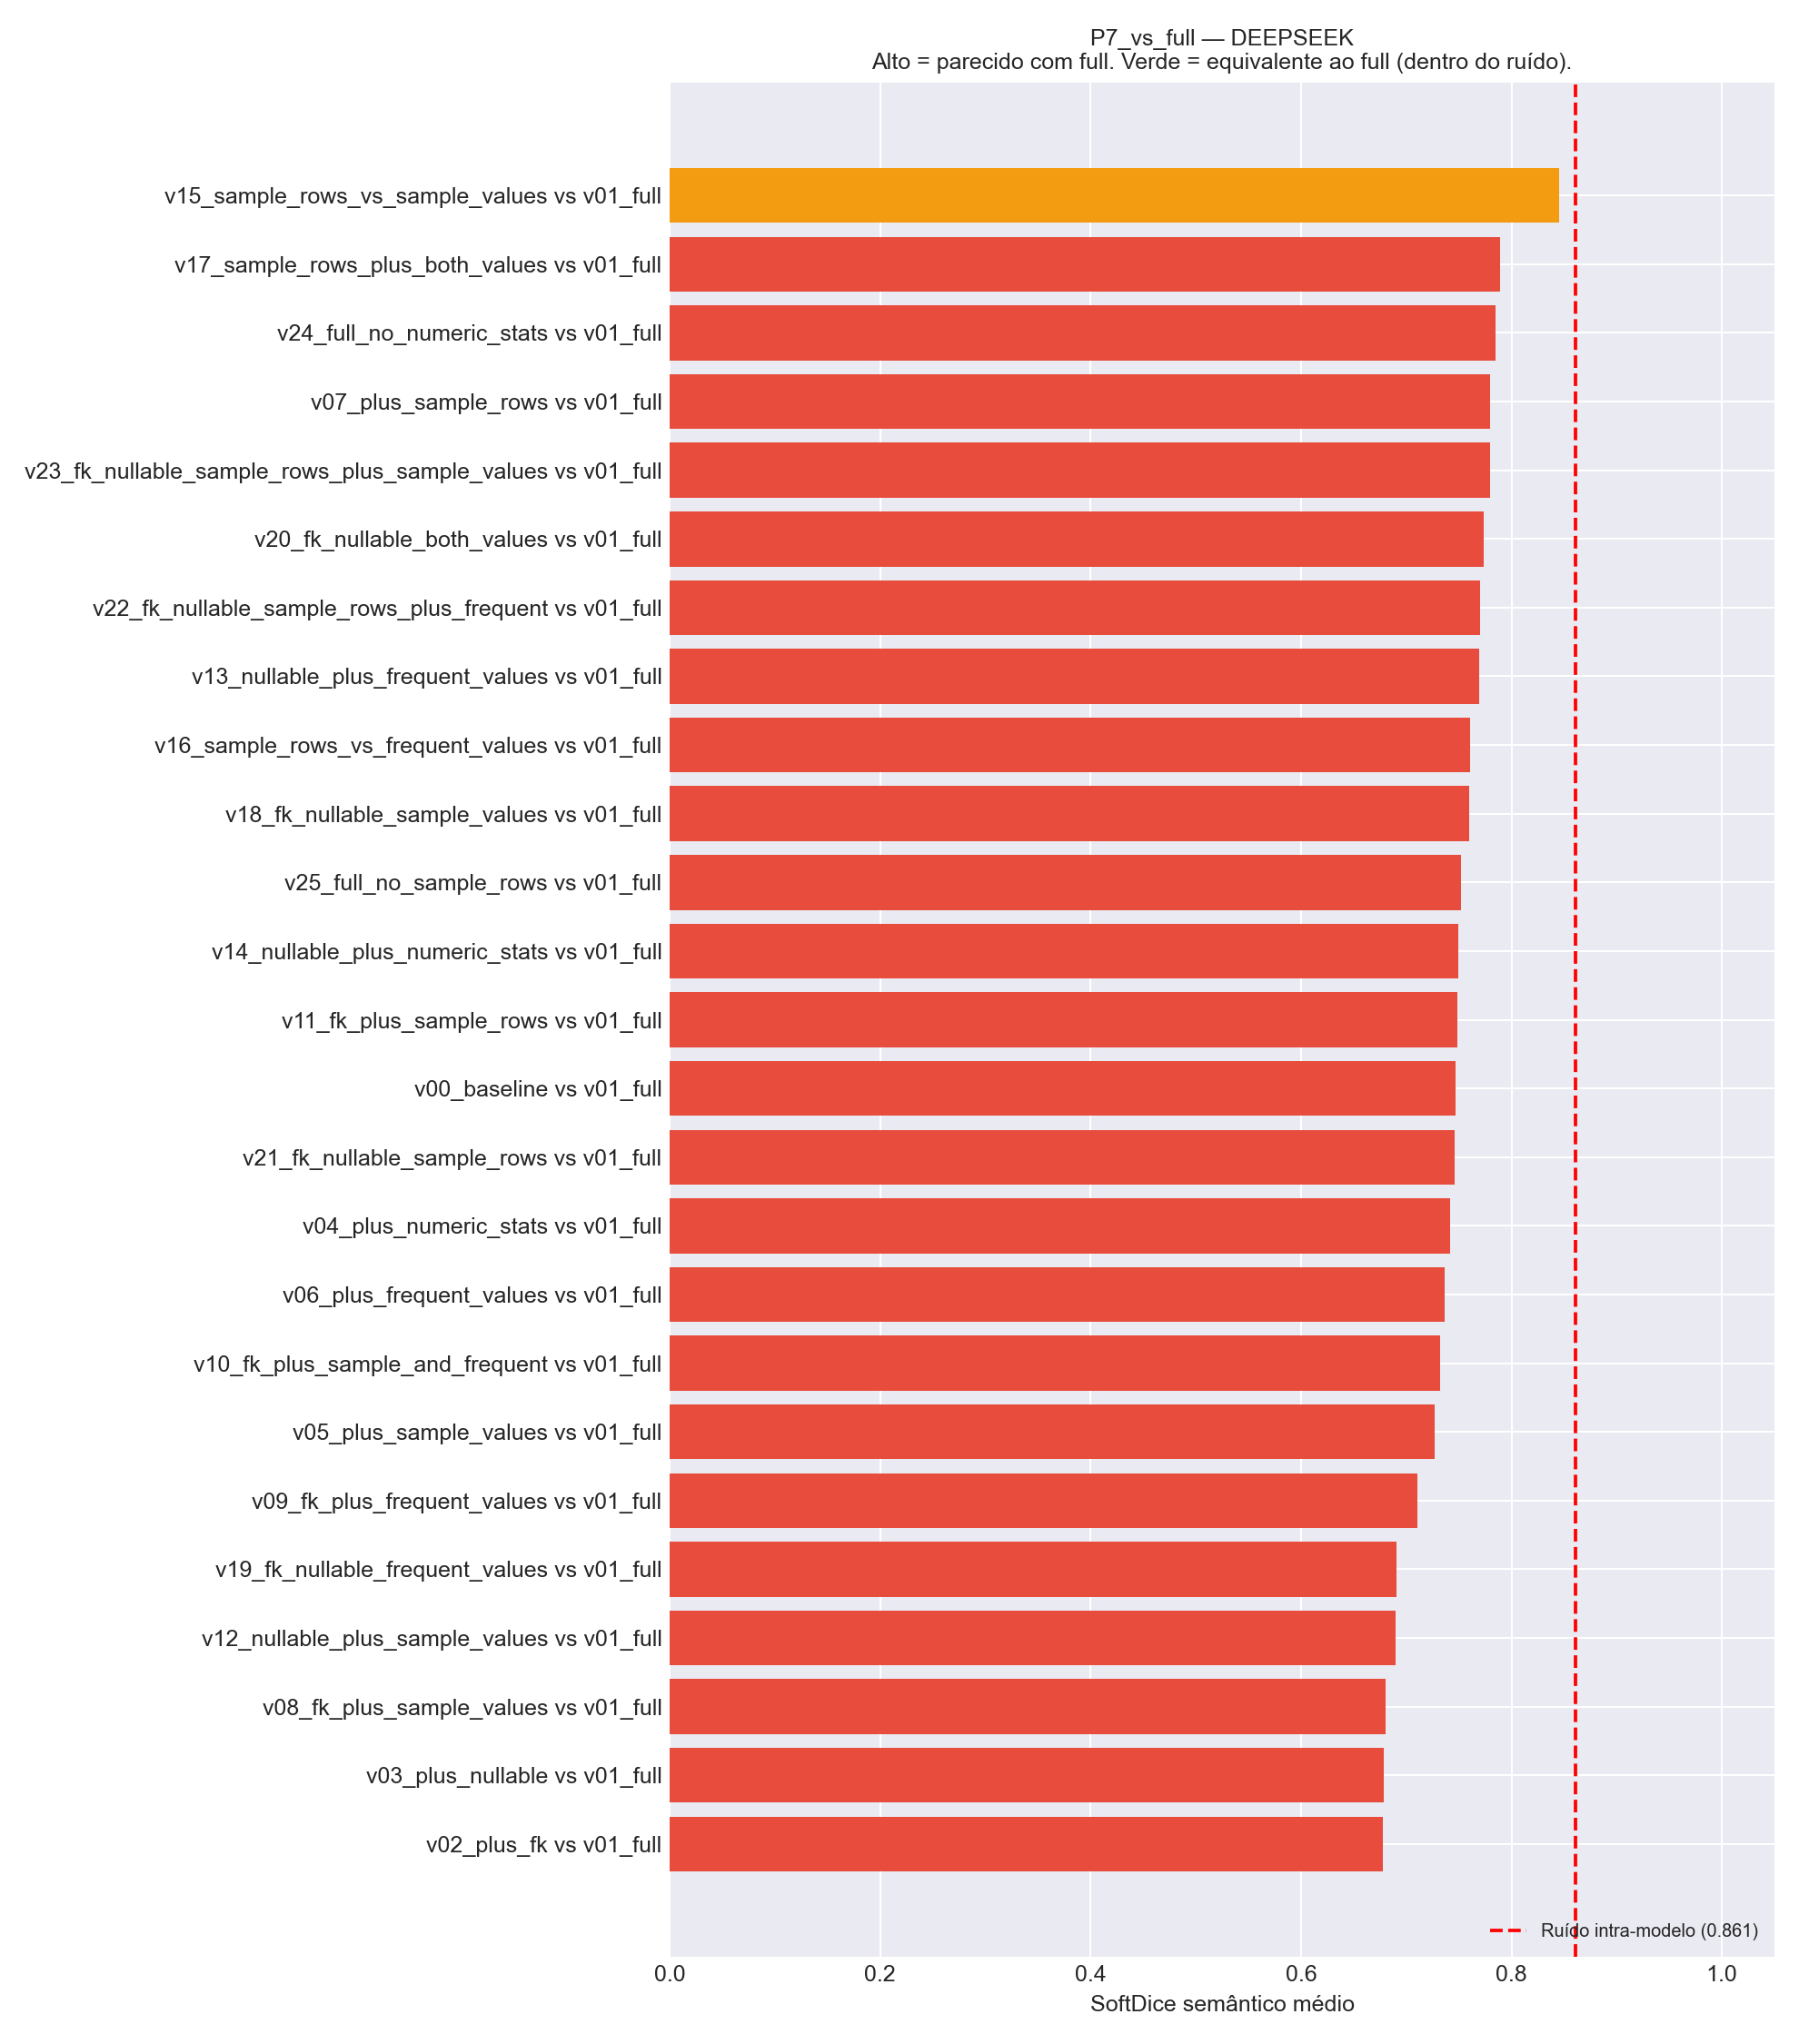

The table this chart was drawn from, first rows:
Comparacao, Variante_A, Variante_B, N_Tabelas, HardDice_mean, SoftDice_mean, SoftDice_std, TokensIn_A, TokensIn_B, Delta_TokensIn
v15_sample_rows_vs_sample_values vs v01_…, v15_sample_rows_vs_sample_values, v01_full, 25, 0.6427, 0.845, 0.1788, 82376, 160713, -78337
v17_sample_rows_plus_both_values vs v01_…, v17_sample_rows_plus_both_values, v01_full, 25, 0.64, 0.7896, 0.1762, 116031, 160713, -44682
v24_full_no_numeric_stats vs v01_full, v24_full_no_numeric_stats, v01_full, 25, 0.6133, 0.7853, 0.2429, 133865, 160713, -26848
v07_plus_sample_rows vs v01_full, v07_plus_sample_rows, v01_full, 25, 0.5333, 0.7796, 0.1682, 47022, 160713, -113691
v23_fk_nullable_sample_rows_plus_sample_…, v23_fk_nullable_sample_rows_plus_sample_…, v01_full, 25, 0.6293, 0.7796, 0.2405, 85491, 160713, -75222
v20_fk_nullable_both_values vs v01_full, v20_fk_nullable_both_values, v01_full, 25, 0.56, 0.7739, 0.2384, 101532, 160713, -59181
v22_fk_nullable_sample_rows_plus_frequen…, v22_fk_nullable_sample_rows_plus_frequen…, v01_full, 25, 0.5467, 0.7705, 0.2094, 86120, 160713, -74593
v13_nullable_plus_frequent_values vs v01…, v13_nullable_plus_frequent_values, v01_full, 25, 0.56, 0.7694, 0.2027, 68256, 160713, -92457
v16_sample_rows_vs_frequent_values vs v0…, v16_sample_rows_vs_frequent_values, v01_full, 25, 0.56, 0.761, 0.2334, 83005, 160713, -77708
v18_fk_nullable_sample_values vs v01_ful…, v18_fk_nullable_sample_values, v01_full, 25, 0.5467, 0.7599, 0.1904, 67877, 160713, -92836
v25_full_no_sample_rows vs v01_full, v25_full_no_sample_rows, v01_full, 25, 0.5467, 0.7519, 0.2251, 142563, 160713, -18150
v14_nullable_plus_numeric_stats vs v01_f…, v14_nullable_plus_numeric_stats, v01_full, 25, 0.52, 0.7491, 0.1887, 60880, 160713, -99833
v11_fk_plus_sample_rows vs v01_full, v11_fk_plus_sample_rows, v01_full, 25, 0.5467, 0.7484, 0.1999, 47272, 160713, -113441
v00_baseline vs v01_full, v00_baseline, v01_full, 25, 0.4667, 0.7464, 0.1987, 29433, 160713, -131280
v21_fk_nullable_sample_rows vs v01_full, v21_fk_nullable_sample_rows, v01_full, 25, 0.52, 0.7456, 0.2246, 50137, 160713, -110576
v04_plus_numeric_stats vs v01_full, v04_plus_numeric_stats, v01_full, 25, 0.5467, 0.7415, 0.2004, 58015, 160713, -102698
v06_plus_frequent_values vs v01_full, v06_plus_frequent_values, v01_full, 25, 0.5733, 0.7365, 0.2156, 65391, 160713, -95322
v10_fk_plus_sample_and_frequent vs v01_f…, v10_fk_plus_sample_and_frequent, v01_full, 25, 0.4933, 0.7321, 0.223, 98667, 160713, -62046
v05_plus_sample_values vs v01_full, v05_plus_sample_values, v01_full, 25, 0.5067, 0.727, 0.1944, 64762, 160713, -95951
v09_fk_plus_frequent_values vs v01_full, v09_fk_plus_frequent_values, v01_full, 25, 0.4533, 0.7106, 0.2282, 65641, 160713, -95072
v19_fk_nullable_frequent_values vs v01_f…, v19_fk_nullable_frequent_values, v01_full, 25, 0.4267, 0.6911, 0.2068, 68506, 160713, -92207
v12_nullable_plus_sample_values vs v01_f…, v12_nullable_plus_sample_values, v01_full, 25, 0.4933, 0.6899, 0.2289, 67627, 160713, -93086
v08_fk_plus_sample_values vs v01_full, v08_fk_plus_sample_values, v01_full, 25, 0.4, 0.6804, 0.1811, 65012, 160713, -95701
v03_plus_nullable vs v01_full, v03_plus_nullable, v01_full, 25, 0.4267, 0.6787, 0.2349, 32273, 160713, -128440
v02_plus_fk vs v01_full, v02_plus_fk, v01_full, 25, 0.4427, 0.6779, 0.2244, 29683, 160713, -131030
